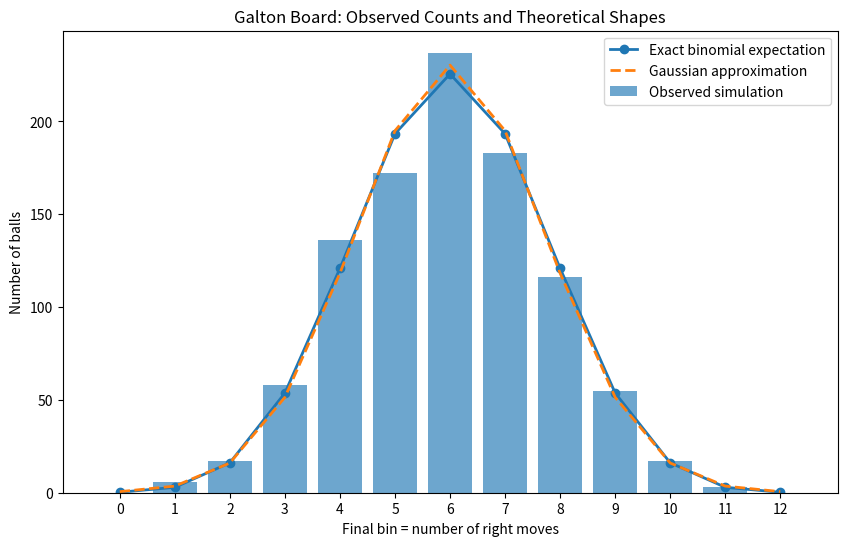

This chart was generated by the following Python code:
# YOUR WORKSPACE — Claude Collaboration Task 3: Galton board simulation
# Paste Claude's generated code below this line.
# Read the code before running it.

import math
import numpy as np
import matplotlib.pyplot as plt

n_rows = 12
n_balls = 1000
p_right = 0.50
random_seed = 1099

rng = np.random.default_rng(random_seed)

# One row per ball and one column per peg row.
moves = rng.binomial(
    n=1,
    p=p_right,
    size=(n_balls, n_rows),
)

# The final bin is the number of right moves.
final_bins = moves.sum(axis=1)
bin_numbers = np.arange(n_rows + 1)
observed_counts = np.bincount(final_bins, minlength=n_rows + 1)

# Exact binomial expectation.
binomial_probabilities = np.array([
    math.comb(n_rows, k)
    * (p_right ** k)
    * ((1 - p_right) ** (n_rows - k))
    for k in bin_numbers
])
expected_binomial_counts = n_balls * binomial_probabilities

# Gaussian approximation evaluated at the integer bin locations.
theoretical_mean = n_rows * p_right
theoretical_variance = n_rows * p_right * (1 - p_right)
theoretical_sd = np.sqrt(theoretical_variance)

gaussian_approximation = (
    n_balls
    * (1 / np.sqrt(2 * np.pi * theoretical_variance))
    * np.exp(
        -((bin_numbers - theoretical_mean) ** 2)
        / (2 * theoretical_variance)
    )
)

assert final_bins.min() >= 0
assert final_bins.max() <= n_rows
assert observed_counts.sum() == n_balls
assert len(observed_counts) == n_rows + 1

observed_mean = final_bins.mean()
observed_variance = final_bins.var()

print(f"Total simulated balls: {observed_counts.sum()}")
print(f"Observed mean final bin: {observed_mean:.3f}")
print(f"Observed variance: {observed_variance:.3f}")
print(f"Theoretical mean: {theoretical_mean:.3f}")
print(f"Theoretical variance: {theoretical_variance:.3f}")

fig, ax = plt.subplots(figsize=(10, 6))
ax.bar(
    bin_numbers,
    observed_counts,
    alpha=0.65,
    label="Observed simulation",
)
ax.plot(
    bin_numbers,
    expected_binomial_counts,
    marker="o",
    linewidth=2,
    label="Exact binomial expectation",
)
ax.plot(
    bin_numbers,
    gaussian_approximation,
    linestyle="--",
    linewidth=2,
    label="Gaussian approximation",
)
ax.set_title("Galton Board: Observed Counts and Theoretical Shapes")
ax.set_xlabel("Final bin = number of right moves")
ax.set_ylabel("Number of balls")
ax.set_xticks(bin_numbers)
ax.legend()
plt.show()
